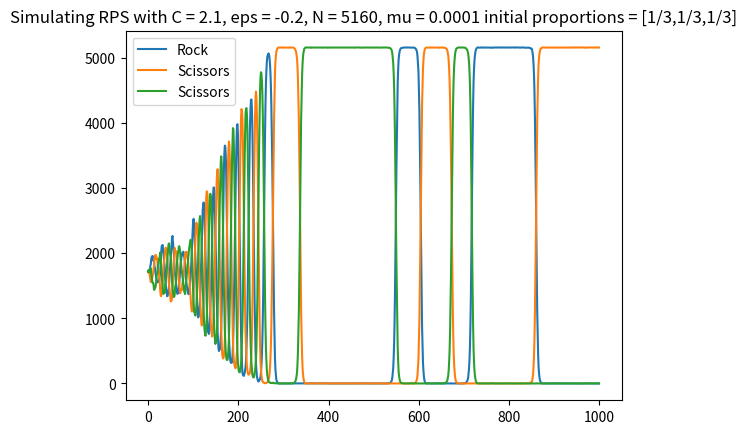

Write Python code to recreate this figure.
import numpy as np
import numpy.random as rd
import copy as cp
import scipy.stats as st
import matplotlib.pyplot as plt

N = 5160
C = 2.1	
T = 1000
eps = -0.2
mu = 0.0001

dist = [N//3,N//3,N - N//3 - N//3]

lCeps = st.poisson(C+eps)
lCm1 = st.poisson(C-1)
lCp1 = st.poisson(C+1)



M = [[lCeps,lCp1,lCm1],[lCm1,lCeps,lCp1],[lCp1,lCm1,lCeps]]

pts = [[],[],[]]

def nchilds(law,nparents):
	return np.sum(law.rvs(nparents))

def selectOffsprings(childs):
	NC = sum(childs)
	h = st.hypergeom(NC,childs[0],N)
	dist[0] = h.rvs()
	if dist[0] != N :
		h = st.hypergeom(childs[1]+childs[2],childs[1],N-dist[0])
		dist[1] = h.rvs()
		dist[2] = N - dist[0] - dist[1]
	else:
		dist[1], dist[2] = 0,0

def mutatechilds(childs):
	tmp = [0,0,0]
	for i in range(3):
		nm = rd.binomial(childs[i],mu)
		tmp[i] -= nm
		tmp[(i+1)%3] += nm//2
		tmp[(i+2)%3] += nm - nm//2
	for i in range(3):
		childs[i] += tmp[i]

for t in range(T):
	childs = [0,0,0]
	while sum(childs) < N : 
		for i in range(3):
			for j in range(3):
				tmp = dist[j]
				if i == j:
					tmp -= 1
				tmp = tmp/(N-1)
				childs[i] += nchilds(M[j][i],int(dist[i]*tmp))
	mutatechilds(childs)
	selectOffsprings(childs)
	for i in range(3):
		pts[i].append(dist[i])

plt.plot(range(T),pts[0], label = "Rock")
plt.plot(range(T),pts[1], label = "Scissors")
plt.plot(range(T),pts[2], label = "Scissors")
plt.legend()
plt.title("Simulating RPS with C = " + str(C) + ", eps = " + str(eps) + ", N = " + str(N) + ", mu = " + str(mu) + " initial proportions = [1/3,1/3,1/3]")
plt.show()

'''
for t in range(T):
	childs = [0,0,0]
	t = [0 for _ in range(dist[0])]+\
		[1 for _ in range(dist[1])]+\
		[2 for _ in range(dist[2])]
	rd.shuffle(t)
	L = [[0,0,0],[0,0,0],[0,0,0]]
	for k in range(N//2):
		i,j = t[k],t[N//2 + k]
		L[j][i] += 1
		L[i][j] += 1
	for i in range(3):
		for j in range(3):
			childs[i] += nchilds(M[j][i],L[j][i])
	selectOffsprings(childs)
	print(dist)
'''